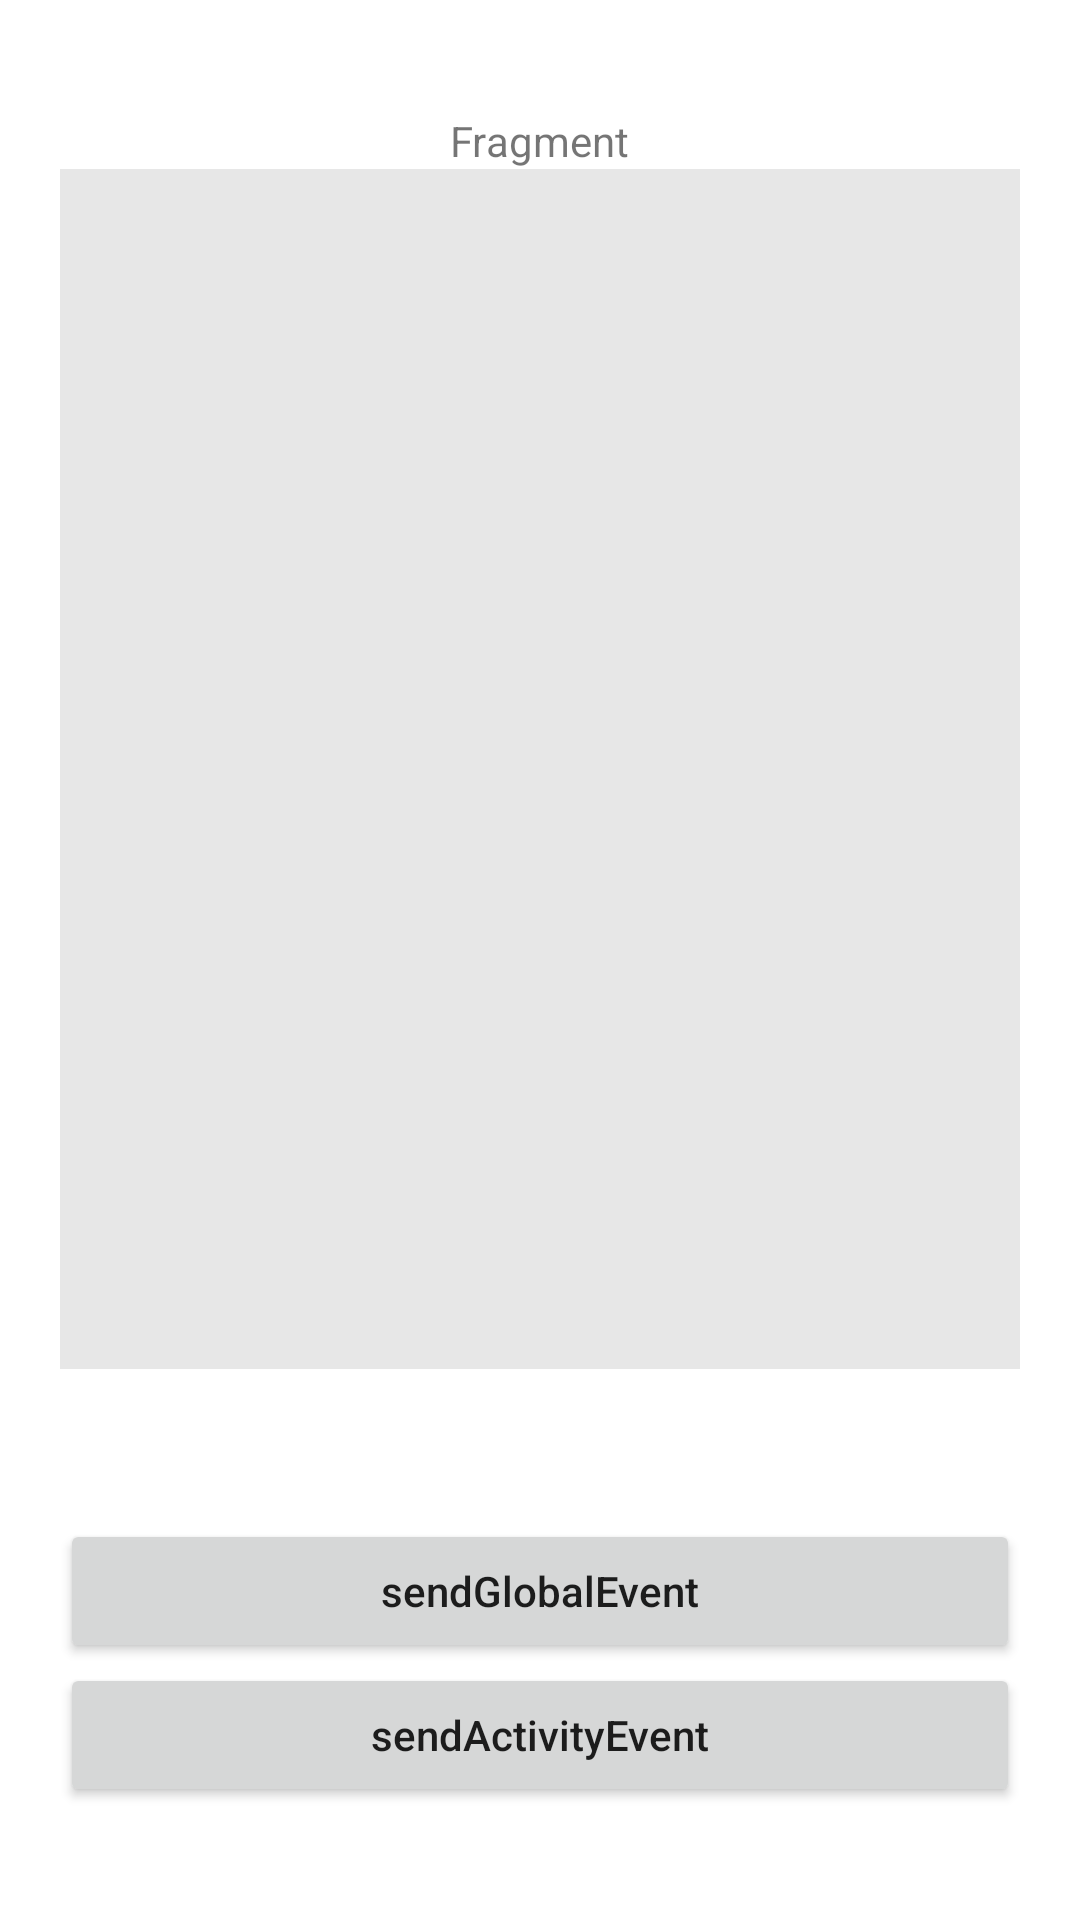

Write the Android layout XML for this screen, with the resource values it uses.
<!-- AndroidManifest.xml: application theme Theme.EventBusKtx -->
<!-- res/layout/event_activity.xml -->
<?xml version="1.0" encoding="utf-8"?>
<androidx.appcompat.widget.LinearLayoutCompat xmlns:android="http://schemas.android.com/apk/res/android"
    xmlns:tools="http://schemas.android.com/tools"
    android:layout_width="match_parent"
    android:layout_height="match_parent"
    android:gravity="center"
    android:orientation="vertical"
    android:paddingHorizontal="20dp"
    tools:context=".EventActivity">

    <TextView
        android:layout_width="wrap_content"
        android:layout_height="wrap_content"
        android:text="Fragment" />

    <FrameLayout
        android:id="@+id/container"
        android:layout_width="match_parent"
        android:layout_height="400dp"
        android:background="#e7e7e7" />

    <Button
        android:layout_width="match_parent"
        android:layout_height="wrap_content"
        android:layout_marginTop="50dp"
        android:onClick="sendGlobalEvent"
        android:text="sendGlobalEvent"
        android:textAllCaps="false" />

    <Button
        android:layout_width="match_parent"
        android:layout_height="wrap_content"
        android:onClick="sendActivityEvent"
        android:text="sendActivityEvent"
        android:textAllCaps="false" />
</androidx.appcompat.widget.LinearLayoutCompat>
<!-- resources referenced by this layout -->
<resources>
  <style name="Theme.EventBusKtx" parent="Theme.MaterialComponents.DayNight.DarkActionBar">
          
          <item name="colorPrimary">@color/purple_500</item>
          <item name="colorPrimaryVariant">@color/purple_700</item>
          <item name="colorOnPrimary">@color/white</item>
          
          <item name="colorSecondary">@color/teal_200</item>
          <item name="colorSecondaryVariant">@color/teal_700</item>
          <item name="colorOnSecondary">@color/black</item>
          
          <item name="android:statusBarColor" tools:targetApi="l">?attr/colorPrimaryVariant</item>
          
      </style>
  <!-- not gathered from this repository: default colours our renderer supplied (Android Studio template values) -->
  <color name="purple_500">#FF6200EE</color>
  <color name="purple_700">#FF3700B3</color>
  <color name="teal_200">#FF03DAC5</color>
  <color name="teal_700">#FF018786</color>
  <color name="black">#FF000000</color>
  <color name="white">#FFFFFFFF</color>
</resources>
